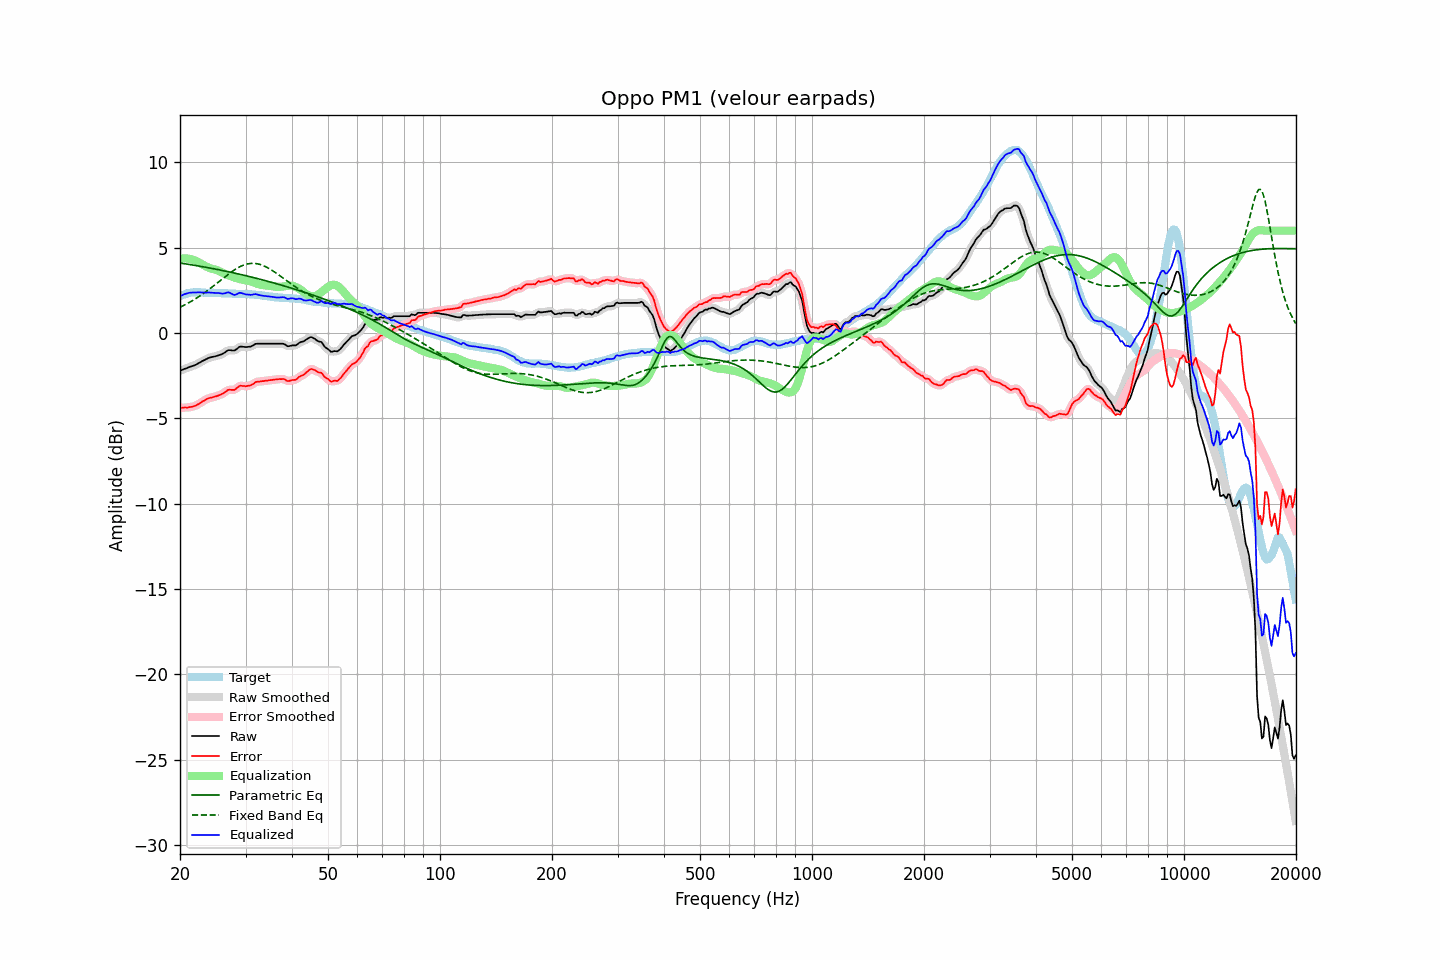

Values plotted in this chart, from the file beside it:
frequency, raw, error, smoothed, error_smoothed, equalization, parametric_eq, fixed_band_eq, equalized_raw, equalized_smoothed, target
20.00, -2.21, -4.38, -2.21, -4.38, 4.36, 4.10, 1.51, 2.15, 2.15, 2.16
20.20, -2.17, -4.38, -2.17, -4.38, 4.37, 4.09, 1.56, 2.20, 2.20, 2.20
20.40, -2.13, -4.38, -2.13, -4.37, 4.38, 4.07, 1.60, 2.25, 2.25, 2.24
20.61, -2.09, -4.36, -2.10, -4.37, 4.38, 4.06, 1.65, 2.29, 2.28, 2.26
20.81, -2.06, -4.37, -2.06, -4.36, 4.37, 4.05, 1.70, 2.31, 2.32, 2.30
21.02, -2.02, -4.37, -2.02, -4.36, 4.36, 4.03, 1.75, 2.34, 2.34, 2.34
21.23, -1.98, -4.34, -1.99, -4.35, 4.35, 4.02, 1.80, 2.36, 2.36, 2.35
21.44, -1.95, -4.33, -1.95, -4.33, 4.33, 4.00, 1.86, 2.37, 2.37, 2.37
21.66, -1.92, -4.31, -1.92, -4.30, 4.30, 3.99, 1.91, 2.38, 2.38, 2.38
21.87, -1.89, -4.27, -1.89, -4.28, 4.27, 3.97, 1.97, 2.37, 2.38, 2.38
22.09, -1.85, -4.24, -1.85, -4.24, 4.23, 3.95, 2.03, 2.37, 2.38, 2.39
22.31, -1.79, -4.18, -1.80, -4.19, 4.18, 3.94, 2.09, 2.39, 2.38, 2.39
22.54, -1.74, -4.13, -1.74, -4.13, 4.13, 3.92, 2.15, 2.38, 2.38, 2.39
22.76, -1.69, -4.07, -1.69, -4.07, 4.07, 3.91, 2.22, 2.38, 2.38, 2.38
22.99, -1.63, -4.00, -1.64, -4.01, 4.02, 3.89, 2.28, 2.38, 2.38, 2.37
23.22, -1.59, -3.96, -1.59, -3.95, 3.96, 3.87, 2.35, 2.37, 2.37, 2.37
23.45, -1.54, -3.90, -1.54, -3.90, 3.91, 3.85, 2.41, 2.37, 2.37, 2.36
23.69, -1.49, -3.85, -1.50, -3.86, 3.87, 3.84, 2.48, 2.37, 2.37, 2.36
23.92, -1.45, -3.81, -1.45, -3.82, 3.83, 3.82, 2.55, 2.38, 2.37, 2.36
24.16, -1.42, -3.79, -1.42, -3.79, 3.79, 3.80, 2.63, 2.37, 2.37, 2.37
24.40, -1.40, -3.77, -1.40, -3.77, 3.77, 3.78, 2.70, 2.36, 2.36, 2.37
24.65, -1.38, -3.74, -1.38, -3.74, 3.74, 3.77, 2.77, 2.36, 2.36, 2.36
24.89, -1.36, -3.72, -1.36, -3.72, 3.71, 3.75, 2.85, 2.35, 2.35, 2.36
25.14, -1.33, -3.69, -1.33, -3.69, 3.68, 3.73, 2.92, 2.35, 2.35, 2.36
25.39, -1.30, -3.66, -1.31, -3.66, 3.65, 3.71, 3.00, 2.34, 2.34, 2.35
25.65, -1.27, -3.62, -1.27, -3.62, 3.60, 3.69, 3.07, 2.33, 2.33, 2.34
25.91, -1.24, -3.58, -1.24, -3.58, 3.55, 3.67, 3.15, 2.31, 2.31, 2.33
26.16, -1.19, -3.52, -1.19, -3.52, 3.51, 3.65, 3.22, 2.31, 2.32, 2.33
26.43, -1.13, -3.47, -1.13, -3.46, 3.46, 3.63, 3.30, 2.33, 2.34, 2.33
26.69, -1.06, -3.39, -1.06, -3.39, 3.43, 3.61, 3.37, 2.36, 2.36, 2.33
26.96, -1.00, -3.32, -1.02, -3.35, 3.39, 3.59, 3.44, 2.39, 2.37, 2.32
27.23, -1.00, -3.32, -1.00, -3.32, 3.36, 3.57, 3.51, 2.35, 2.35, 2.32
27.50, -1.01, -3.33, -1.01, -3.33, 3.32, 3.55, 3.58, 2.31, 2.31, 2.32
27.77, -1.02, -3.33, -1.02, -3.33, 3.28, 3.53, 3.65, 2.26, 2.26, 2.31
28.05, -1.02, -3.33, -1.00, -3.31, 3.25, 3.51, 3.71, 2.23, 2.24, 2.31
28.33, -0.95, -3.25, -0.95, -3.25, 3.22, 3.49, 3.77, 2.27, 2.27, 2.30
28.62, -0.88, -3.18, -0.88, -3.18, 3.19, 3.47, 3.82, 2.31, 2.31, 2.29
28.90, -0.80, -3.10, -0.82, -3.12, 3.17, 3.45, 3.87, 2.36, 2.34, 2.29
29.19, -0.79, -3.09, -0.80, -3.09, 3.14, 3.43, 3.92, 2.35, 2.35, 2.29
29.48, -0.80, -3.10, -0.80, -3.09, 3.12, 3.40, 3.96, 2.32, 2.32, 2.30
29.78, -0.81, -3.10, -0.81, -3.11, 3.10, 3.38, 4.00, 2.29, 2.29, 2.29
30.08, -0.82, -3.12, -0.82, -3.11, 3.09, 3.36, 4.03, 2.26, 2.27, 2.30
30.38, -0.81, -3.09, -0.82, -3.10, 3.07, 3.34, 4.05, 2.26, 2.25, 2.28
30.68, -0.80, -3.08, -0.81, -3.08, 3.05, 3.31, 4.07, 2.25, 2.25, 2.28
30.99, -0.79, -3.06, -0.78, -3.05, 3.03, 3.29, 4.08, 2.23, 2.24, 2.27
31.30, -0.74, -3.01, -0.74, -3.01, 2.99, 3.27, 4.08, 2.25, 2.25, 2.26
31.61, -0.69, -2.96, -0.69, -2.95, 2.96, 3.24, 4.08, 2.26, 2.27, 2.26
31.93, -0.63, -2.88, -0.65, -2.89, 2.92, 3.22, 4.07, 2.29, 2.27, 2.24
32.24, -0.62, -2.85, -0.62, -2.86, 2.89, 3.20, 4.06, 2.26, 2.26, 2.23
32.57, -0.62, -2.85, -0.62, -2.84, 2.86, 3.17, 4.04, 2.23, 2.24, 2.23
32.89, -0.62, -2.84, -0.62, -2.84, 2.83, 3.15, 4.01, 2.21, 2.21, 2.22
33.22, -0.62, -2.82, -0.62, -2.82, 2.81, 3.12, 3.98, 2.19, 2.19, 2.19
33.55, -0.62, -2.82, -0.62, -2.81, 2.80, 3.10, 3.94, 2.18, 2.18, 2.19
33.89, -0.62, -2.79, -0.62, -2.80, 2.79, 3.07, 3.90, 2.17, 2.17, 2.17
34.23, -0.62, -2.79, -0.62, -2.79, 2.78, 3.05, 3.85, 2.16, 2.16, 2.17
34.57, -0.62, -2.77, -0.62, -2.77, 2.77, 3.02, 3.80, 2.15, 2.15, 2.15
34.92, -0.62, -2.76, -0.62, -2.76, 2.76, 3.00, 3.75, 2.14, 2.14, 2.13
35.27, -0.62, -2.76, -0.62, -2.75, 2.75, 2.97, 3.69, 2.12, 2.12, 2.13
35.62, -0.62, -2.73, -0.62, -2.74, 2.73, 2.94, 3.63, 2.11, 2.11, 2.11
35.97, -0.62, -2.72, -0.62, -2.73, 2.72, 2.92, 3.57, 2.10, 2.10, 2.10
... 635 more rows
